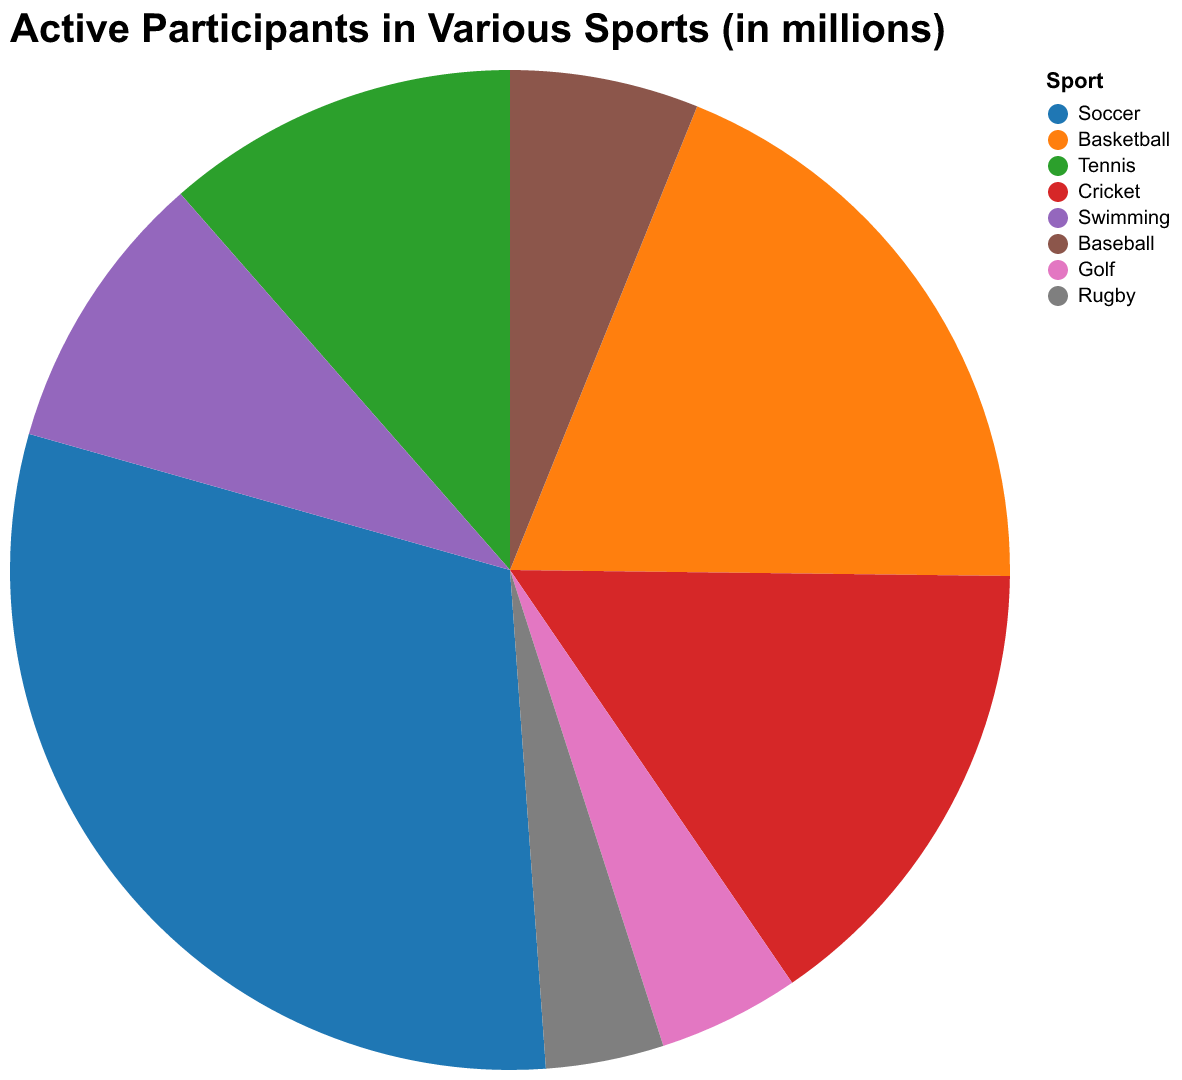

The file beside this chart, header and first rows:
Sport, Participants
Soccer, 4000
Basketball, 2500
Tennis, 1500
Cricket, 2000
Swimming, 1200
Baseball, 800
Golf, 600
Rugby, 500
